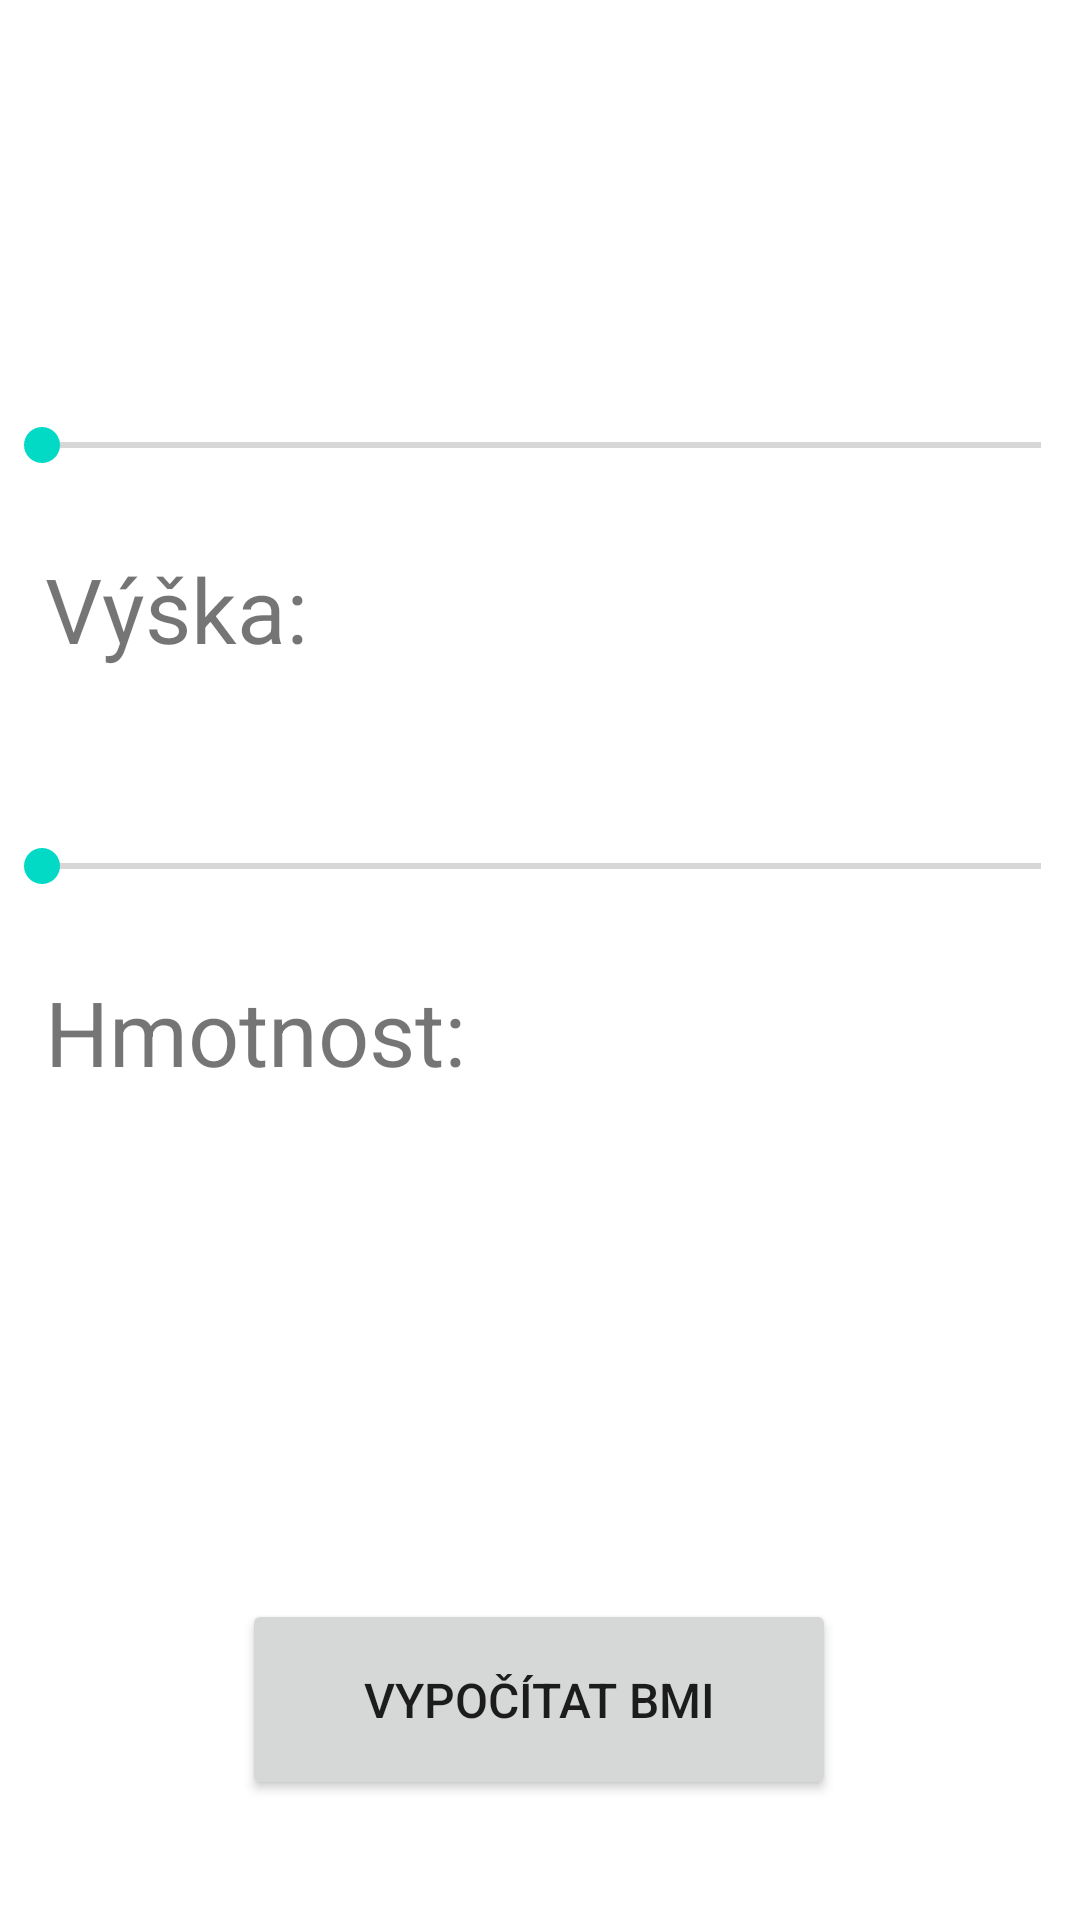

Android layout source for this screen:
<!-- AndroidManifest.xml: application theme Theme.Skola -->
<!-- res/layout/bmi.xml -->
<?xml version="1.0" encoding="utf-8"?>
<androidx.constraintlayout.widget.ConstraintLayout xmlns:android="http://schemas.android.com/apk/res/android"
    xmlns:app="http://schemas.android.com/apk/res-auto"
    xmlns:tools="http://schemas.android.com/tools"
    android:layout_width="match_parent"
    android:layout_height="match_parent">

    <SeekBar
        android:id="@+id/seekBarVyska"
        android:layout_width="365dp"
        android:layout_height="63dp"
        android:max="250"
        android:min="100"
        app:layout_constraintBottom_toBottomOf="parent"
        app:layout_constraintEnd_toEndOf="parent"
        app:layout_constraintStart_toStartOf="parent"
        app:layout_constraintTop_toTopOf="parent"
        app:layout_constraintVertical_bias="0.203" />

    <SeekBar
        android:id="@+id/seekBarHmotnost"
        android:layout_width="365dp"
        android:layout_height="63dp"
        android:min="30"
        android:max="150"
        app:layout_constraintBottom_toBottomOf="parent"
        app:layout_constraintEnd_toEndOf="parent"
        app:layout_constraintStart_toStartOf="parent"
        app:layout_constraintTop_toTopOf="parent"
        app:layout_constraintVertical_bias="0.446" />

    <TextView
        android:id="@+id/textViewVyska"
        android:layout_width="264dp"
        android:layout_height="60dp"
        android:text="@string/vyska"
        android:textSize="30sp"
        app:layout_constraintBottom_toBottomOf="parent"
        app:layout_constraintEnd_toEndOf="parent"
        app:layout_constraintHorizontal_bias="0.156"
        app:layout_constraintStart_toStartOf="parent"
        app:layout_constraintTop_toTopOf="parent"
        app:layout_constraintVertical_bias="0.315" />

    <TextView
        android:id="@+id/textViewHmotnost"
        android:layout_width="264dp"
        android:layout_height="60dp"
        android:text="@string/hmotnost"
        android:textSize="30sp"
        app:layout_constraintBottom_toBottomOf="parent"
        app:layout_constraintEnd_toEndOf="parent"
        app:layout_constraintHorizontal_bias="0.156"
        app:layout_constraintStart_toStartOf="parent"
        app:layout_constraintTop_toTopOf="parent"
        app:layout_constraintVertical_bias="0.558" />

    <TextView
        android:id="@+id/tvBMI"
        android:layout_width="264dp"
        android:layout_height="60dp"
        android:text="@string/emptyString"
        android:textSize="30sp"
        app:layout_constraintBottom_toBottomOf="parent"
        app:layout_constraintEnd_toEndOf="parent"
        app:layout_constraintHorizontal_bias="0.496"
        app:layout_constraintStart_toStartOf="parent"
        app:layout_constraintTop_toTopOf="parent"
        app:layout_constraintVertical_bias="0.821" />

    <TextView
        android:id="@+id/tvBMI2"
        android:layout_width="264dp"
        android:layout_height="60dp"
        android:text="@string/emptyString"
        android:textSize="30sp"
        app:layout_constraintBottom_toBottomOf="parent"
        app:layout_constraintEnd_toEndOf="parent"
        app:layout_constraintHorizontal_bias="0.496"
        app:layout_constraintStart_toStartOf="parent"
        app:layout_constraintTop_toTopOf="parent"
        app:layout_constraintVertical_bias="0.707" />

    <Button
        android:id="@+id/button19"
        android:layout_width="198dp"
        android:layout_height="67dp"
        android:onClick="BMI"
        android:text="@string/vypocitatBMI"
        android:textSize="16sp"
        app:layout_constraintBottom_toBottomOf="parent"
        app:layout_constraintEnd_toEndOf="parent"
        app:layout_constraintHorizontal_bias="0.497"
        app:layout_constraintStart_toStartOf="parent"
        app:layout_constraintTop_toTopOf="parent"
        app:layout_constraintVertical_bias="0.93" />

</androidx.constraintlayout.widget.ConstraintLayout>
<!-- resources referenced by this layout -->
<resources>
  <string name="emptyString" translatable="false" />
  <string name="hmotnost" translatable="true">Hmotnost: </string>
  <string name="vypocitatBMI" translatable="true">Vypočítat BMI</string>
  <string name="vyska" translatable="true">Výška: </string>
  <style name="Theme.Skola" parent="Theme.MaterialComponents.DayNight.DarkActionBar">
          
          <item name="colorPrimary">@color/purple_500</item>
          <item name="colorPrimaryVariant">@color/purple_700</item>
          <item name="colorOnPrimary">@color/white</item>
          
          <item name="colorSecondary">@color/teal_200</item>
          <item name="colorSecondaryVariant">@color/teal_700</item>
          <item name="colorOnSecondary">@color/black</item>
          
          <item name="android:statusBarColor">?attr/colorPrimaryVariant</item>
          
      </style>
  <!-- not gathered from this repository: default colours our renderer supplied (Android Studio template values) -->
  <color name="purple_500">#FF6200EE</color>
  <color name="purple_700">#FF3700B3</color>
  <color name="teal_200">#FF03DAC5</color>
  <color name="teal_700">#FF018786</color>
  <color name="black">#FF000000</color>
  <color name="white">#FFFFFFFF</color>
</resources>
